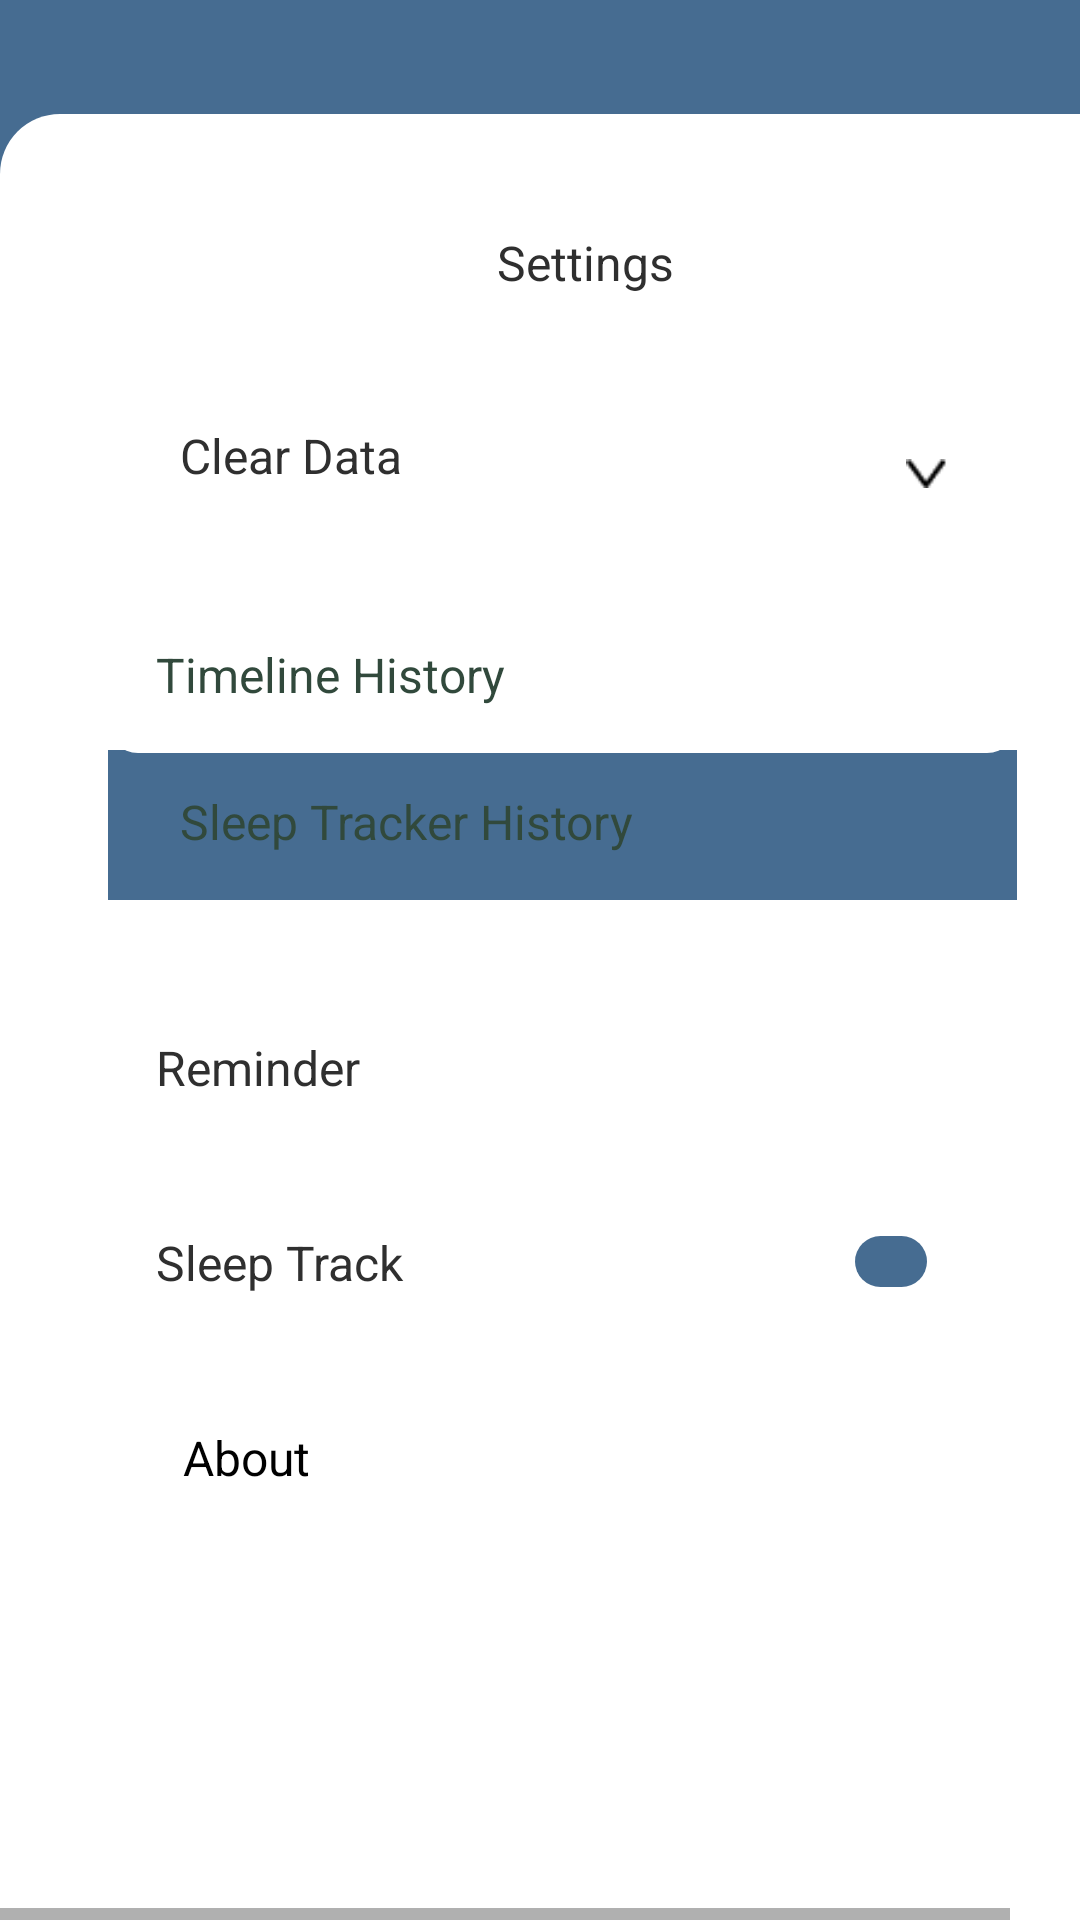

Here is an Android app screen rendered from its layout file. Give the layout XML and the strings, colors and styles it references.
<!-- AndroidManifest.xml: application theme AppTheme -->
<!-- res/layout/android_large___19.xml -->
<HorizontalScrollView xmlns:android="http://schemas.android.com/apk/res/android" xmlns:tools="http://schemas.android.com/tools"
	android:layout_width="match_parent" android:layout_height="wrap_content" >
	
	<ScrollView android:id="@+id/android_large___19" 
		android:layout_width="wrap_content" 
		android:layout_height="match_parent" >

		<RelativeLayout android:id="@+id/content_container" 
			android:layout_width="wrap_content" 
			android:layout_height="wrap_content" >

















			<RelativeLayout android:id="@+id/page_android_large___19_ek1"
				android:layout_marginTop="0dp"
				android:layout_marginStart="0dp"
				android:layout_width="wrap_content"
				android:layout_height="wrap_content"
				>

				<View   android:id="@+id/_bg__android_large___19_ek2"
					android:background="@drawable/_bg__android_large___19_ek2_shape"
					 android:layout_marginStart="0dp"
					android:layout_marginTop="0dp"
					android:layout_width="385dp"
					android:layout_height="800dp" />

				<View   android:id="@+id/rectangle_4_ek23"
					android:background="@drawable/rectangle_4_ek23_shape"
					 android:layout_marginStart="0dp"
					android:layout_marginTop="38dp"
					android:layout_width="385dp"
					android:layout_height="769dp" />


				<RelativeLayout android:id="@+id/group_45_ek1"
					android:layout_marginTop="327dp"
					android:layout_marginStart="42dp"
					android:layout_width="wrap_content"
					android:layout_height="wrap_content"
					>

					<View   android:id="@+id/rectangle_1_ek38"
						android:background="@drawable/rectangle_1_ek38_shape"
						 android:layout_marginStart="0dp"
						android:layout_marginTop="0dp"
						android:layout_width="303dp"
						android:layout_height="50dp" />

					<TextView android:id="@+id/clear_history"
						android:textSize="16sp"
						android:textColor="@color/login_with_google_color"
						android:layout_marginLeft="18dp"
						android:layout_marginTop="15dp"
						android:layout_width="130dp"
						android:layout_height="30dp"
						android:text="@string/clear_history_string"
						 />

				</RelativeLayout>


				<RelativeLayout android:id="@+id/group_44_ek1"
					android:layout_marginTop="327dp"
					android:layout_marginStart="42dp"
					android:layout_width="wrap_content"
					android:layout_height="wrap_content"
					>

					<View   android:id="@+id/rectangle_1_ek39"
						android:background="@drawable/rectangle_1_ek39_shape"
						 android:layout_marginStart="0dp"
						android:layout_marginTop="0dp"
						android:layout_width="303dp"
						android:layout_height="50dp" />

					<TextView android:id="@+id/clear_history_ek1"
						android:textSize="16sp"
						android:textColor="@color/login_with_google_color"
						android:layout_marginLeft="18dp"
						android:layout_marginTop="15dp"
						android:layout_width="130dp"
						android:layout_height="30dp"
						android:text="@string/clear_history_ek1_string"
						 />

				</RelativeLayout>

				<TextView android:id="@+id/settings_ek2"
					android:layout_gravity="center_horizontal|center"
					android:gravity="center"
					android:textSize="16sp"
					android:textColor="@color/login_ek3_color"
					android:layout_marginLeft="88dp"
					android:layout_marginTop="73dp"
					android:layout_width="214dp"
					android:layout_height="29dp"
					android:text="@string/settings_ek2_string"
					 />


				<RelativeLayout android:id="@+id/group_15_ek5"
					android:layout_marginTop="330dp"
					android:layout_marginStart="36dp"
					android:layout_width="wrap_content"
					android:layout_height="wrap_content"
					>

					<View   android:id="@+id/rectangle_1_ek40"
						android:background="@drawable/rectangle_1_ek40_shape"
						 android:layout_marginStart="0dp"
						android:layout_marginTop="0dp"
						android:layout_width="303dp"
						android:layout_height="50dp" />

					<TextView android:id="@+id/reminder_ek3"
						android:textSize="16sp"
						android:textColor="@color/login_ek3_color"
						android:layout_marginLeft="16dp"
						android:layout_marginTop="15dp"
						android:layout_width="181.48dp"
						android:layout_height="30dp"
						android:text="@string/reminder_ek3_string"
						 />

				</RelativeLayout>


				<RelativeLayout android:id="@+id/group_22_ek8"
					android:layout_marginTop="460dp"
					android:layout_marginStart="36dp"
					android:layout_width="wrap_content"
					android:layout_height="wrap_content"
					>

					<View   android:id="@+id/rectangle_1_ek41"
						android:background="@drawable/rectangle_1_ek41_shape"
						 android:layout_marginStart="0dp"
						android:layout_marginTop="0dp"
						android:layout_width="303dp"
						android:layout_height="50dp" />

					<TextView android:id="@+id/about_ek2"
						android:textSize="16sp"
						android:textColor="@color/login_with_google_color"
						android:layout_marginLeft="25dp"
						android:layout_marginTop="15dp"
						android:layout_width="72.62dp"
						android:layout_height="30dp"
						android:text="@string/about_ek2_string"
						 />

				</RelativeLayout>


				<RelativeLayout android:id="@+id/group_43_ek1"
					android:layout_marginTop="126dp"
					android:layout_marginStart="36dp"
					android:layout_width="wrap_content"
					android:layout_height="wrap_content"
					>


					<RelativeLayout android:id="@+id/group_35_ek1"
						android:layout_marginTop="75dp"
						android:layout_marginStart="0dp"
						android:layout_width="wrap_content"
						android:layout_height="wrap_content"
						>

						<View   android:id="@+id/rectangle_12_ek1"
							android:background="@drawable/rectangle_12_ek1_shape"
							 android:layout_marginStart="1dp"
							android:layout_marginTop="0dp"
							android:layout_width="301dp"
							android:layout_height="98.92dp" />


						<RelativeLayout android:id="@+id/group_33_ek1"
							android:layout_marginTop="49dp"
							android:layout_marginStart="0dp"
							android:layout_width="wrap_content"
							android:layout_height="wrap_content"
							>

							<View   android:id="@+id/rectangle_14_ek1"
								android:background="@drawable/rectangle_14_ek1_shape"
								 android:layout_marginStart="0dp"
								android:layout_marginTop="0dp"
								android:layout_width="303dp"
								android:layout_height="50.05dp" />

							<TextView android:id="@+id/sleep_tracker_history"
								android:textSize="16sp"
								android:textColor="@color/home_color"
								android:layout_marginLeft="24dp"
								android:layout_marginTop="13dp"
								android:layout_width="213dp"
								android:layout_height="34dp"
								android:text="@string/sleep_tracker_history_string"
								 />

						</RelativeLayout>


						<RelativeLayout android:id="@+id/group_32_ek1"
							android:layout_marginTop="0dp"
							android:layout_marginStart="0dp"
							android:layout_width="wrap_content"
							android:layout_height="wrap_content"
							>

							<View   android:id="@+id/rectangle_13_ek1"
								android:background="@drawable/rectangle_13_ek1_shape"
								 android:layout_marginStart="0dp"
								android:layout_marginTop="0dp"
								android:layout_width="303dp"
								android:layout_height="50.05dp" />

							<TextView android:id="@+id/timeline_history"
								android:textSize="16sp"
								android:textColor="@color/home_color"
								android:layout_marginLeft="16dp"
								android:layout_marginTop="13dp"
								android:layout_width="165dp"
								android:layout_height="33.64dp"
								android:text="@string/timeline_history_string"
								 />

						</RelativeLayout>

					</RelativeLayout>


					<RelativeLayout android:id="@+id/group_42_ek1"
						android:layout_marginTop="0dp"
						android:layout_marginStart="0dp"
						android:layout_width="wrap_content"
						android:layout_height="wrap_content"
						>

						<View   android:id="@+id/rectangle_11_ek8"
							android:background="@drawable/rectangle_11_ek8_shape"
							 android:layout_marginStart="0dp"
							android:layout_marginTop="0dp"
							android:layout_width="298.28dp"
							android:layout_height="53.63dp" />

						<TextView android:id="@+id/clear_data_ek1"
							android:textSize="16sp"
							android:textColor="@color/login_ek3_color"
							android:layout_marginLeft="24dp"
							android:layout_marginTop="15dp"
							android:layout_width="129dp"
							android:layout_height="33.64dp"
							android:text="@string/clear_data_ek1_string"
							 />


						<RelativeLayout android:id="@+id/____icon__chevron_down__ek6"
							android:layout_marginTop="27dp"
							android:layout_marginStart="266dp"
							android:layout_width="wrap_content"
							android:layout_height="wrap_content"
							>

							<ImageView android:id="@+id/vector_ek22"
								android:src="@drawable/vector_ek22"
								android:contentDescription="vector_ek22"
								 android:layout_marginStart="0dp"
								android:layout_marginTop="0dp"
								android:layout_width="13.84dp"
								android:layout_height="9.53dp" />

						</RelativeLayout>

					</RelativeLayout>

				</RelativeLayout>


				<RelativeLayout android:id="@+id/group_30_ek5"
					android:layout_marginTop="395dp"
					android:layout_marginStart="36dp"
					android:layout_width="wrap_content"
					android:layout_height="wrap_content"
					>

					<View   android:id="@+id/rectangle_1_ek42"
						android:background="@drawable/rectangle_1_ek42_shape"
						 android:layout_marginStart="0dp"
						android:layout_marginTop="0dp"
						android:layout_width="303dp"
						android:layout_height="50dp" />

					<TextView android:id="@+id/sleep_track_ek1"
						android:textSize="16sp"
						android:textColor="@color/login_ek3_color"
						android:layout_marginLeft="16dp"
						android:layout_marginTop="15dp"
						android:layout_width="181.48dp"
						android:layout_height="30dp"
						android:text="@string/sleep_track_ek1_string"
						 />


					<RelativeLayout android:id="@+id/group_37_ek5"
						android:layout_marginTop="17dp"
						android:layout_marginStart="238dp"
						android:layout_width="wrap_content"
						android:layout_height="wrap_content"
						>

						<View   android:id="@+id/rectangle_18_ek9"
							android:background="@drawable/rectangle_18_ek9_shape"
							 android:layout_marginStart="0dp"
							android:layout_marginTop="0dp"
							android:layout_width="34.71dp"
							android:layout_height="17dp" />

						<View   android:id="@+id/rectangle_19_ek5"
							android:background="@drawable/rectangle_19_ek5_shape"
							 android:layout_marginStart="11dp"
							android:layout_marginTop="0dp"
							android:layout_width="24.08dp"
							android:layout_height="17dp" />

					</RelativeLayout>

				</RelativeLayout>

			</RelativeLayout>
		</RelativeLayout>

	</ScrollView>
</HorizontalScrollView>
<!-- resources referenced by this layout -->
<resources>
  <color name="home_color">#31493C</color>
  <color name="login_ek3_color">#2F2F2F</color>
  <color name="login_with_google_color">#000000</color>
  <!-- drawable _bg__android_large___19_ek2_shape (drawable-nodpi) -->
  <?xml version="1.0" encoding="utf-8"?>
  <shape xmlns:android="http://schemas.android.com/apk/res/android"
  	android:shape="rectangle" >
  	<solid android:color="@color/_bg__login_ek2_color" />
  </shape>
  <!-- drawable rectangle_12_ek1_shape (drawable-nodpi) -->
  <?xml version="1.0" encoding="utf-8"?>
  <shape xmlns:android="http://schemas.android.com/apk/res/android"
  	android:shape="rectangle" >
  	<corners android:radius="10dp" />
  	<solid android:color="@color/rectangle_4_color" />
  </shape>
  <!-- drawable rectangle_13_ek1_shape (drawable-nodpi) -->
  <?xml version="1.0" encoding="utf-8"?>
  <shape xmlns:android="http://schemas.android.com/apk/res/android"
  	android:shape="rectangle" >
  	<corners android:radius="10dp" />
  	<solid android:color="@color/rectangle_4_color" />
  </shape>
  <!-- drawable rectangle_14_ek1_shape (drawable-nodpi) -->
  <?xml version="1.0" encoding="utf-8"?>
  <shape xmlns:android="http://schemas.android.com/apk/res/android"
  	android:shape="rectangle" >
  	<solid android:color="@color/_bg__login_ek2_color" />
  </shape>
  <!-- drawable rectangle_18_ek9_shape (drawable-nodpi) -->
  <?xml version="1.0" encoding="utf-8"?>
  <shape xmlns:android="http://schemas.android.com/apk/res/android"
  	android:shape="rectangle" >
  	<corners android:radius="23dp" />
  	<solid android:color="@color/rectangle_4_color" />
  </shape>
  <!-- drawable rectangle_1_ek38_shape (drawable-nodpi) -->
  <?xml version="1.0" encoding="utf-8"?>
  <shape xmlns:android="http://schemas.android.com/apk/res/android"
  	android:shape="rectangle" >
  	<corners android:radius="10dp" />
  	<solid android:color="@color/rectangle_4_color" />
  </shape>
  <!-- drawable rectangle_1_ek39_shape (drawable-nodpi) -->
  <?xml version="1.0" encoding="utf-8"?>
  <shape xmlns:android="http://schemas.android.com/apk/res/android"
  	android:shape="rectangle" >
  	<corners android:radius="10dp" />
  	<solid android:color="@color/rectangle_4_color" />
  </shape>
  <!-- drawable rectangle_1_ek40_shape (drawable-nodpi) -->
  <?xml version="1.0" encoding="utf-8"?>
  <shape xmlns:android="http://schemas.android.com/apk/res/android"
  	android:shape="rectangle" >
  	<corners android:radius="10dp" />
  	<solid android:color="@color/rectangle_4_color" />
  </shape>
  <!-- drawable rectangle_1_ek41_shape (drawable-nodpi) -->
  <?xml version="1.0" encoding="utf-8"?>
  <shape xmlns:android="http://schemas.android.com/apk/res/android"
  	android:shape="rectangle" >
  	<corners android:radius="10dp" />
  	<solid android:color="@color/rectangle_4_color" />
  </shape>
  <!-- drawable rectangle_1_ek42_shape (drawable-nodpi) -->
  <?xml version="1.0" encoding="utf-8"?>
  <shape xmlns:android="http://schemas.android.com/apk/res/android"
  	android:shape="rectangle" >
  	<corners android:radius="10dp" />
  	<solid android:color="@color/rectangle_4_color" />
  </shape>
  <!-- drawable rectangle_4_ek23_shape (drawable-nodpi) -->
  <?xml version="1.0" encoding="utf-8"?>
  <shape xmlns:android="http://schemas.android.com/apk/res/android"
  	android:shape="rectangle" >
  	<corners android:radius="20dp" />
  	<solid android:color="@color/rectangle_4_color" />
  </shape>
  <string name="about_ek2_string">About</string>
  <string name="clear_data_ek1_string">Clear Data</string>
  <string name="clear_history_ek1_string"><strike>Clear History</strike></string>
  <string name="clear_history_string"><strike>Clear History</strike></string>
  <string name="reminder_ek3_string"> Reminder</string>
  <string name="settings_ek2_string">Settings</string>
  <string name="sleep_track_ek1_string">Sleep Track</string>
  <string name="sleep_tracker_history_string">Sleep Tracker History</string>
  <string name="timeline_history_string">Timeline History </string>
  <color name="_bg__login_ek2_color">#466C91</color>
  <color name="rectangle_4_color">#FFFFFF</color>
</resources>
